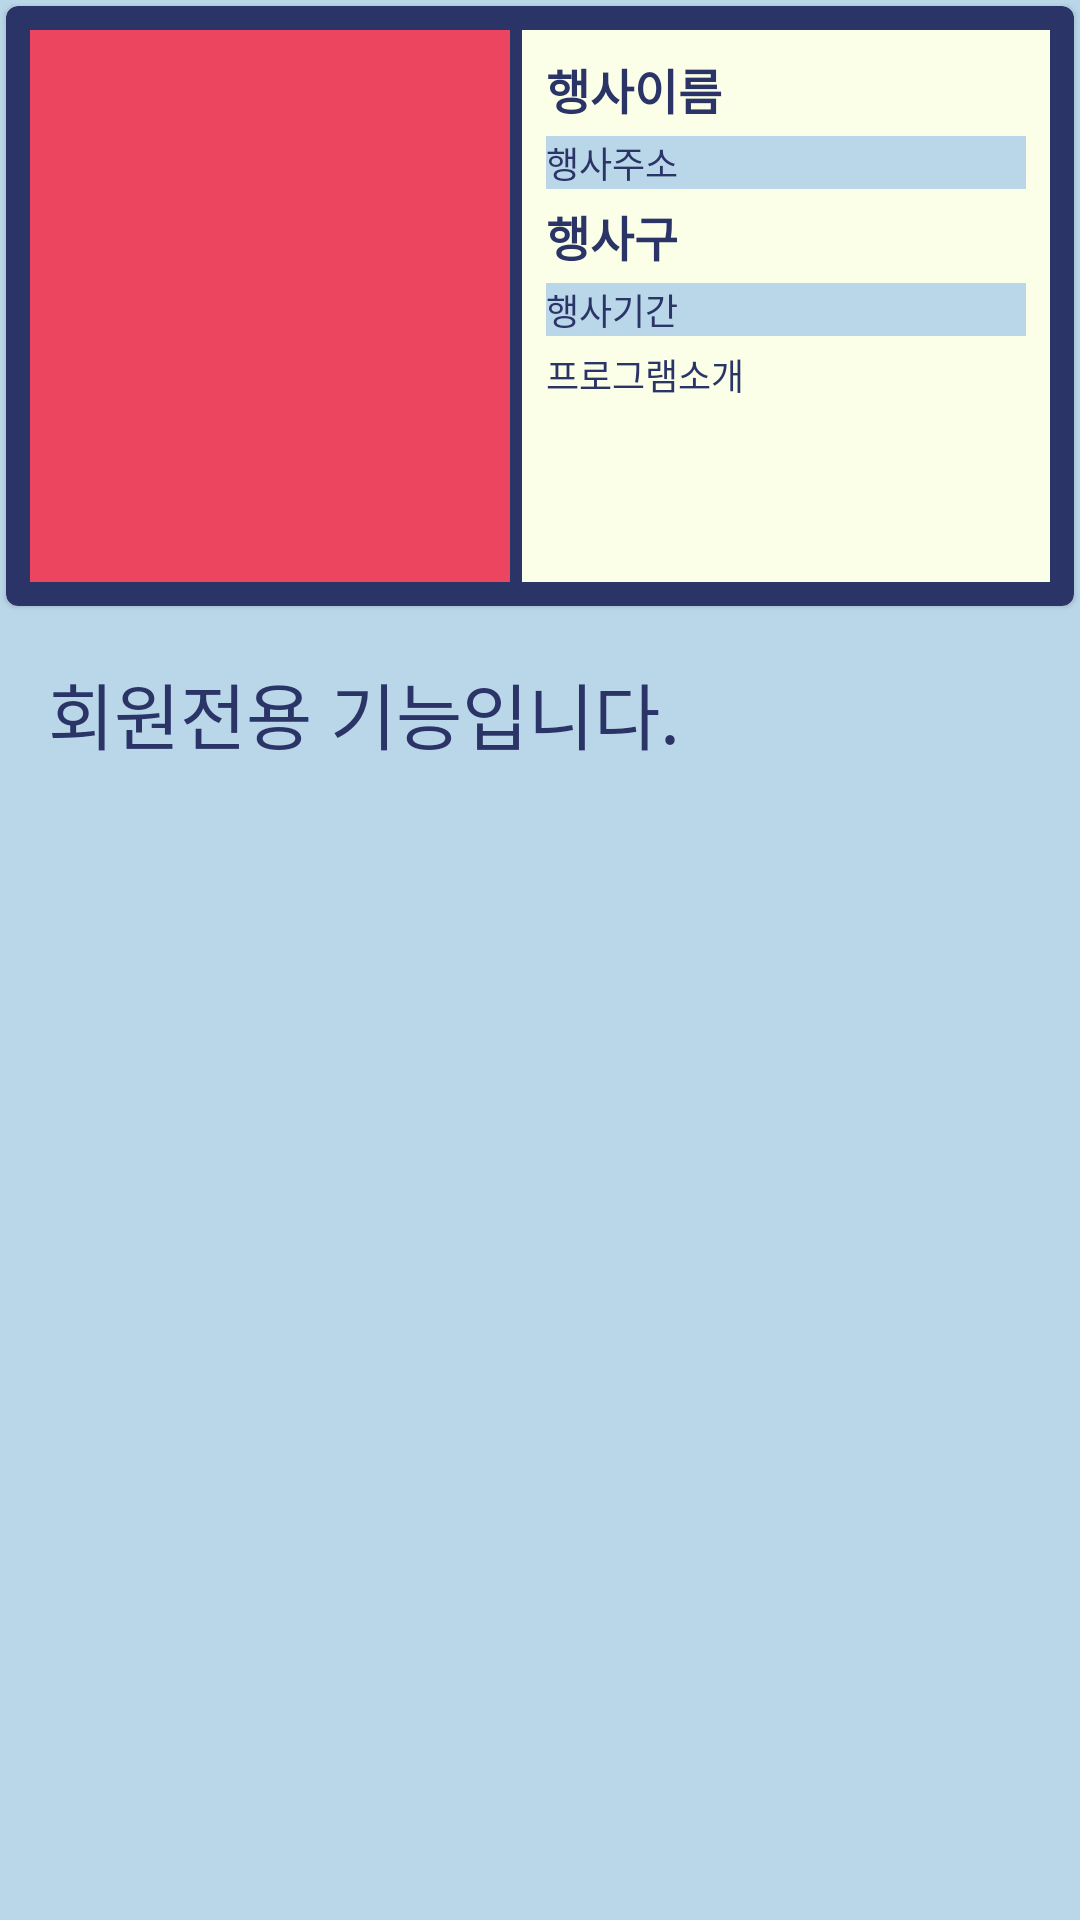

Here is an Android app screen rendered from its layout file. Give the layout XML and the strings, colors and styles it references.
<!-- AndroidManifest.xml: application theme Theme.MP01SeoulCulture -->
<!-- res/layout/fragment_favorit_unlog.xml -->
<?xml version="1.0" encoding="utf-8"?>
<RelativeLayout xmlns:android="http://schemas.android.com/apk/res/android"
    android:layout_width="match_parent"
    android:layout_height="match_parent"
    android:background="@color/mp_600">
    <com.google.android.material.card.MaterialCardView xmlns:android="http://schemas.android.com/apk/res/android"
        android:id="@+id/cardview_item"
        android:layout_width="match_parent"
        android:layout_height="200dp"
        xmlns:app="http://schemas.android.com/apk/res-auto"
        android:fadingEdge="vertical"
        android:layout_margin="2dp"
        app:cardBackgroundColor="@color/mp_800">
        <RelativeLayout
            android:layout_width="match_parent"
            android:layout_height="match_parent"
            android:backgroundTint="@color/mp_400"
            android:padding="8dp">
            <ImageView
                android:id="@+id/img_event"
                android:layout_width="160dp"
                android:layout_height="match_parent"
                android:scaleType="centerCrop"
                android:background="@color/mp_red"
                android:src="@drawable/profile02"/>
            <LinearLayout
                android:layout_width="wrap_content"
                android:layout_height="match_parent"
                android:orientation="vertical"
                android:background="@color/mp_400"
                android:layout_toRightOf="@+id/img_event"
                android:layout_marginLeft="4dp"
                android:padding="8dp">
                <TextView
                    android:id="@+id/tv_evtitle"
                    android:layout_width="match_parent"
                    android:layout_height="wrap_content"
                    android:layout_marginBottom="4dp"
                    android:ems="15"
                    android:textSize="16sp"
                    android:textStyle="bold"
                    android:textColor="@color/mp_800"
                    android:text="@string/item_title"
                    android:fontFamily="@font/mclassic"/>
                <TextView
                    android:id="@+id/tv_evaddr"
                    android:layout_width="match_parent"
                    android:layout_height="wrap_content"
                    android:layout_marginBottom="4dp"
                    android:textSize="12sp"
                    android:textStyle="normal"
                    android:background="@color/mp_600"
                    android:textColor="@color/mp_800"
                    android:text="@string/item_addr"
                    android:fontFamily="@font/mclassic"/>
                <TextView
                    android:id="@+id/tv_evdistrict"
                    android:layout_width="match_parent"
                    android:layout_height="wrap_content"
                    android:layout_marginBottom="4dp"
                    android:textSize="16sp"
                    android:textStyle="bold"
                    android:textColor="@color/mp_800"
                    android:text="@string/item_district"
                    android:fontFamily="@font/mclassic"/>
                <TextView
                    android:id="@+id/tv_evduring"
                    android:layout_width="match_parent"
                    android:layout_height="wrap_content"
                    android:layout_marginBottom="4dp"
                    android:textSize="12sp"
                    android:textStyle="normal"
                    android:background="@color/mp_600"
                    android:textColor="@color/mp_800"
                    android:text="@string/item_during"
                    android:fontFamily="@font/mclassic"/>
                <TextView
                    android:id="@+id/tv_evprogram"
                    android:layout_width="match_parent"
                    android:layout_height="wrap_content"
                    android:textSize="12sp"
                    android:textStyle="normal"
                    android:textColor="@color/mp_800"
                    android:text="@string/item_program"
                    android:fontFamily="@font/mclassic"
                    android:layout_weight="1"/>
            </LinearLayout>
        </RelativeLayout>
    </com.google.android.material.card.MaterialCardView>
    <TextView
        android:id="@+id/tv_unlog"
        android:text="@string/tv_unlog"
        android:fontFamily="@font/mclassic"
        android:textColor="@color/mp_800"
        android:textSize="24sp"
        android:layout_width="wrap_content"
        android:layout_height="wrap_content"
        android:layout_below="@+id/cardview_item"
        android:layout_margin="16dp"/>

</RelativeLayout>
<!-- resources referenced by this layout -->
<resources>
  <color name="mp_400">#Fffcffe7</color>
  <color name="mp_600">#FFbad7e9</color>
  <color name="mp_800">#FF2b3467</color>
  <color name="mp_red">#FFeb455f</color>
  <string name="item_addr">행사주소</string>
  <string name="item_district">행사구</string>
  <string name="item_during">행사기간</string>
  <string name="item_program">프로그램소개</string>
  <string name="item_title">행사이름</string>
  <string name="tv_unlog">회원전용 기능입니다.</string>
  <style name="Theme.MP01SeoulCulture" parent="Theme.MaterialComponents.DayNight.DarkActionBar">
          
          <item name="colorPrimary">@color/purple_500</item>
          <item name="colorPrimaryVariant">@color/purple_700</item>
          <item name="colorOnPrimary">@color/white</item>
          
          <item name="colorSecondary">@color/teal_200</item>
          <item name="colorSecondaryVariant">@color/teal_700</item>
          <item name="colorOnSecondary">@color/black</item>
          
          <item name="android:statusBarColor">?attr/colorPrimaryVariant</item>
          
      </style>
  <color name="purple_500">#FF6200EE</color>
  <color name="purple_700">#FF3700B3</color>
  <color name="white">#FFFFFFFF</color>
  <color name="teal_200">#FF03DAC5</color>
  <color name="teal_700">#FF018786</color>
  <color name="black">#FF000000</color>
</resources>
